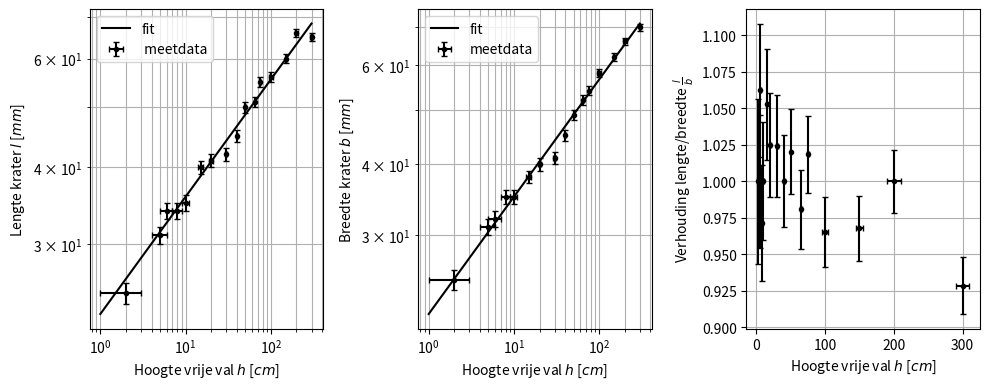

The script that saved this image:
# -*- coding: utf-8 -*-
"""
[redacted]
"""

import numpy as np
import matplotlib.pyplot as plt
from scipy.optimize import curve_fit

def func(x, a, b):
    """y = a * x^b"""
    return a * x**b


# hoogte1 = np.array([10, 20, 30, 40, 50, 60, 70, 80, 15, 25, 35, 45])
# breedte1 = np.array([29, 35, 40, 46, 49, 52, 51, 56, 36, 44, 48, 50])
# lengte1 = np.array([30, 35, 41, 46, 48, 50, 53, 55, 39, 45, 48, 50])

# verhouding1 = lengte1/breedte1

# Data + fouten
hoogte = np.array([5, 6, 8, 2, 10, 15, 20, 30, 40, 50, 65, 75, 100, 150, 200, 300])
hoogte_error = np.array([1, 1, 1, 1, 1, 1, 1, 1, 1, 1, 1, 1, 5, 5, 10, 10])
lengte = np.array([31, 34, 34, 25, 35, 40, 41, 42, 45, 50, 51, 55, 56, 60, 66, 65])
lengte_error = np.ones(lengte.shape[0])
breedte = np.array([31, 32, 35, 25, 35, 38, 40, 41, 45, 49, 52, 54, 58, 62, 66, 70])
breedte_error = np.ones(breedte.shape[0])

# Bereken verhouding en fout
verhouding = lengte/breedte
verhouding_error = np.sqrt((1/breedte)**2 * lengte_error**2 + (lengte/(breedte**2))**2 * breedte_error**2)

fig, (axL, axB, axV) = plt.subplots(1, 3, dpi=300, figsize=(10, 4), layout='tight')

# Plot!
axB.errorbar(hoogte, breedte, fmt='ok', markersize=3, yerr=breedte_error,
             xerr=hoogte_error, capsize=2, label='meetdata')
axL.errorbar(hoogte, lengte, fmt='ok', markersize=3, yerr=lengte_error,
             xerr=hoogte_error, capsize=2, label=' meetdata')
axV.errorbar(hoogte, verhouding, fmt='ok', markersize=3, yerr=verhouding_error, xerr=hoogte_error, capsize=2)

# axB.errorbar(hoogte1, breedte1, fmt='ok', markersize=3, yerr=1, xerr=1, capsize=2)
# axL.errorbar(hoogte1, lengte1, fmt='ok', markersize=3, yerr=1, xerr=1, capsize=2)
# axV.errorbar(hoogte1, verhouding1, fmt='ok', markersize=3, xerr=1, capsize=2)

# Log-assen
axL.set_yscale('log')
axL.set_xscale('log')
axB.set_yscale('log')
axB.set_xscale('log')

# Aslabels x
axL.set_xlabel('Hoogte vrije val $h$ [$cm$]')
axB.set_xlabel('Hoogte vrije val $h$ [$cm$]')
axV.set_xlabel('Hoogte vrije val $h$ [$cm$]')
# Aslabels y
axL.set_ylabel('Lengte krater $l$ [$mm$]')
axB.set_ylabel('Breedte krater $b$ [$mm$]')
axV.set_ylabel('Verhouding lengte/breedte $\\frac{l}{b}$')

# # Fitten!
gokwaarden = (1, 1/5)
popt_l, pcov_l = curve_fit(func, hoogte, lengte, gokwaarden, sigma=lengte_error)
popt_b, pcov_b = curve_fit(func, hoogte, breedte, gokwaarden, breedte_error)

# Plot fits
hoogtes = np.geomspace(1, 300, num=100)
axL.plot(hoogtes, func(hoogtes, *popt_l), c='k', label='fit')
print(f'lengtefit = {popt_l}')
print(f'met fouten = {np.sqrt(np.diag(pcov_l))}')

axB.plot(hoogtes, func(hoogtes, *popt_b), c='k', label='fit')
print(f'\nbreedtefit = {popt_b}')
print(f'met fouten = {np.sqrt(np.diag(pcov_b))}')

# Net maken en opslaan
axL.grid(which='both')
axB.grid(which='both')
axV.grid()
axL.legend()
axB.legend()

plt.savefig('analyse dv1.pdf')
